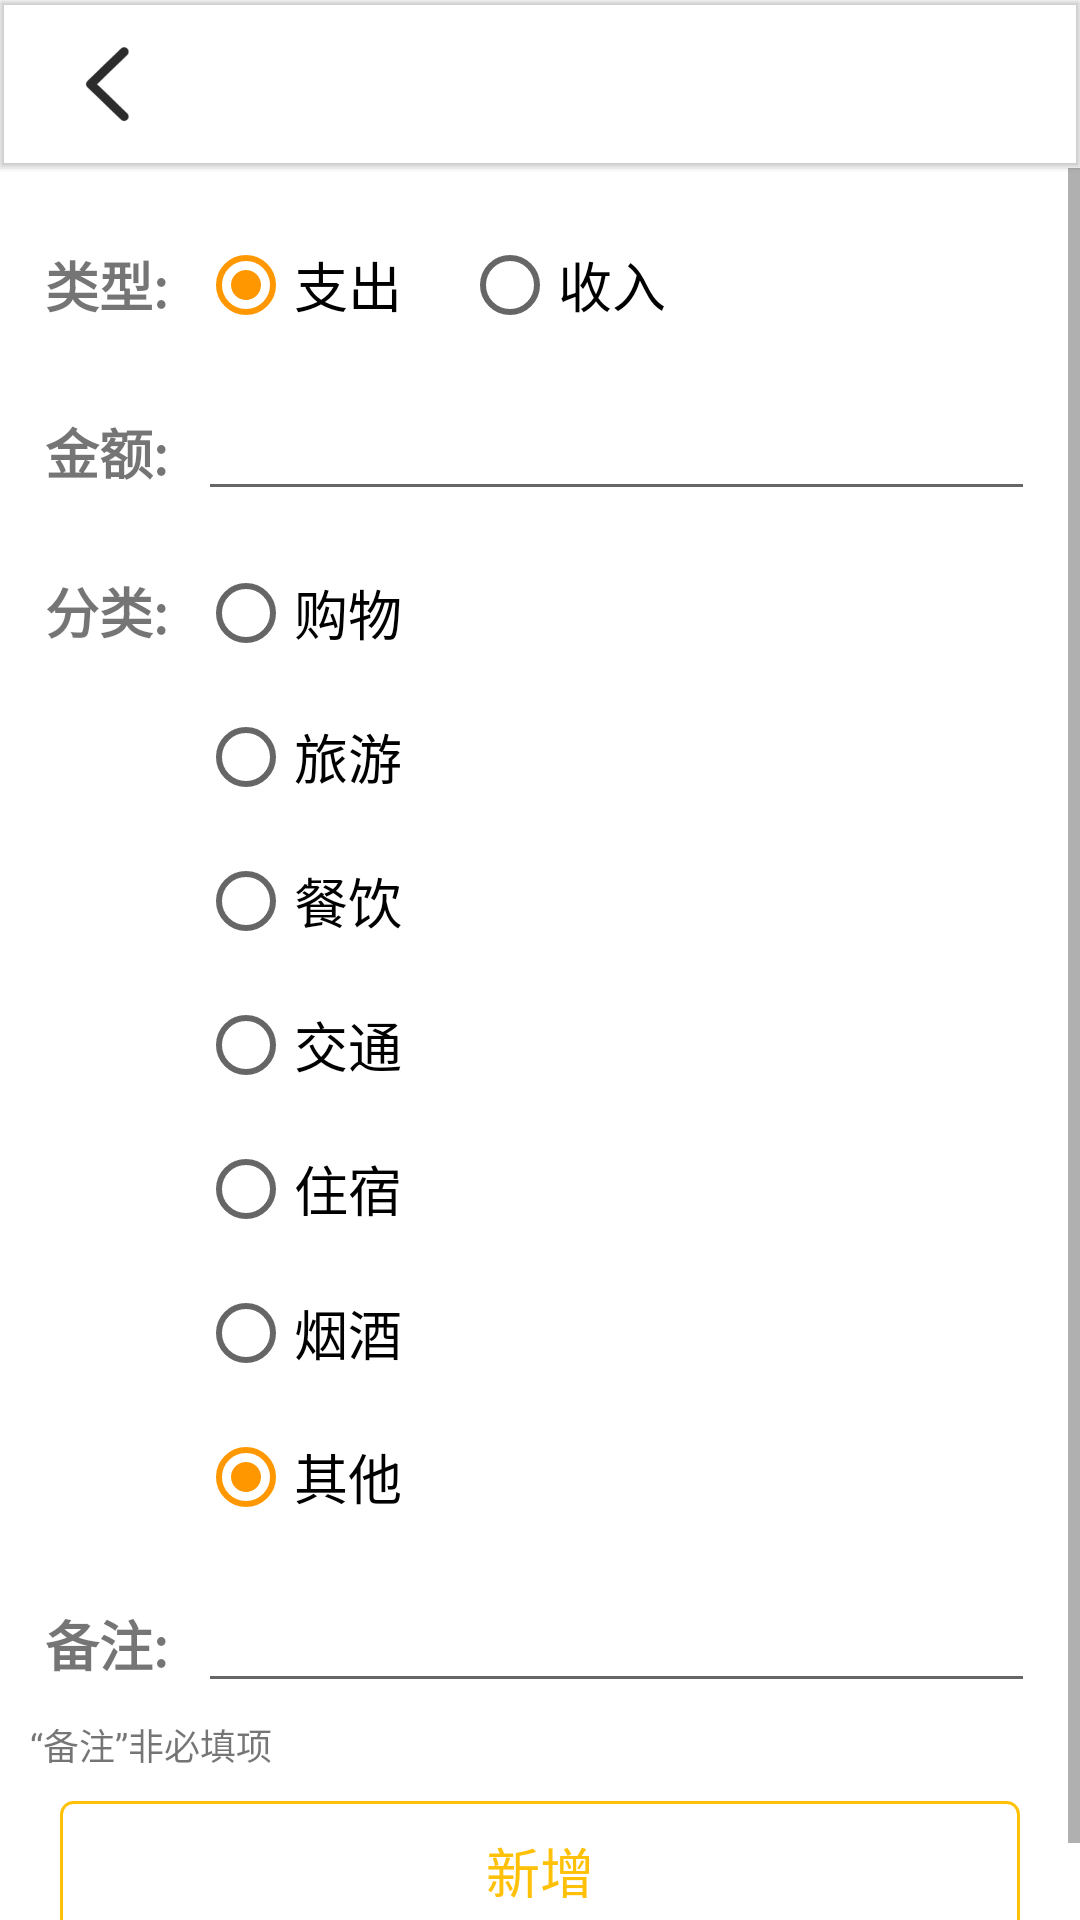

Produce the Android XML layout that renders to this screen, including the resource entries it uses.
<!-- AndroidManifest.xml: application theme Theme.鑫迹 -->
<!-- res/layout/activity_user_add_record.xml -->
<?xml version="1.0" encoding="utf-8"?>
<LinearLayout xmlns:android="http://schemas.android.com/apk/res/android"
    android:layout_width="match_parent"
    android:layout_height="match_parent"
    xmlns:app="http://schemas.android.com/apk/res-auto"
    android:fitsSystemWindows="true"
    android:orientation="vertical">

    <com.google.android.material.appbar.MaterialToolbar
        android:layout_width="match_parent"
        android:layout_height="wrap_content"
        android:elevation="1dp"
        app:contentInsetStart="0dp">

        <RelativeLayout
            android:layout_width="match_parent"
            android:layout_height="match_parent">

            <ImageView
                android:id="@+id/iv_back"
                android:layout_width="wrap_content"
                android:layout_height="wrap_content"
                android:layout_marginStart="20dp"
                android:src="@mipmap/ic_back" />

        </RelativeLayout>

    </com.google.android.material.appbar.MaterialToolbar>

    <ScrollView
        android:layout_width="match_parent"
        android:layout_height="match_parent">

        <LinearLayout
            android:layout_width="match_parent"
            android:layout_height="wrap_content"
            android:orientation="vertical"
            android:padding="10dp">

            <LinearLayout
                android:layout_width="match_parent"
                android:layout_height="wrap_content"
                android:padding="5dp"
                android:gravity="center"
                android:orientation="horizontal">

                <TextView
                    android:layout_width="wrap_content"
                    android:layout_height="wrap_content"
                    android:textStyle="bold"
                    android:textSize="@dimen/text_big"
                    android:text="类型:"/>

                <RadioGroup
                    android:id="@+id/rg_type"
                    android:layout_width="match_parent"
                    android:layout_height="wrap_content"
                    android:layout_marginStart="10dp"
                    android:orientation="horizontal">

                    <RadioButton
                        android:id="@+id/rb_type_expend"
                        android:layout_width="wrap_content"
                        android:layout_height="wrap_content"
                        android:checked="true"
                        android:textSize="@dimen/text_big"
                        android:text="支出"/>

                    <RadioButton
                        android:id="@+id/rb_type_income"
                        android:layout_width="wrap_content"
                        android:layout_height="wrap_content"
                        android:layout_marginStart="20dp"
                        android:textSize="@dimen/text_big"
                        android:text="收入"/>

                </RadioGroup>

            </LinearLayout>

            <LinearLayout
                android:layout_width="match_parent"
                android:layout_height="wrap_content"
                android:padding="5dp"
                android:orientation="horizontal">

                <TextView
                    android:layout_width="wrap_content"
                    android:layout_height="wrap_content"
                    android:textStyle="bold"
                    android:textSize="@dimen/text_big"
                    android:text="金额:"/>

                <EditText
                    android:id="@+id/et_money"
                    android:layout_marginStart="10dp"
                    android:layout_width="match_parent"
                    android:layout_height="wrap_content"
                    android:inputType="numberDecimal"
                    android:maxLines="1"/>

            </LinearLayout>

            <LinearLayout
                android:layout_width="match_parent"
                android:layout_height="wrap_content"
                android:padding="5dp"
                android:orientation="horizontal">

                <TextView
                    android:layout_width="wrap_content"
                    android:layout_height="wrap_content"
                    android:textStyle="bold"
                    android:layout_marginTop="10dp"
                    android:textSize="@dimen/text_big"
                    android:text="分类:"/>

                <RadioGroup
                    android:id="@+id/rg_state"
                    android:layout_width="match_parent"
                    android:layout_height="wrap_content"
                    android:layout_marginStart="10dp"
                    android:orientation="vertical">

                    <RadioButton
                        android:id="@+id/rb_state_shopping"
                        android:layout_width="wrap_content"
                        android:layout_height="wrap_content"
                        android:textSize="@dimen/text_big"
                        android:text="购物"/>

                    <RadioButton
                        android:id="@+id/rb_state_travel"
                        android:layout_width="wrap_content"
                        android:layout_height="wrap_content"
                        android:textSize="@dimen/text_big"
                        android:text="旅游"/>

                    <RadioButton
                        android:id="@+id/rb_state_food"
                        android:layout_width="wrap_content"
                        android:layout_height="wrap_content"
                        android:textSize="@dimen/text_big"
                        android:text="餐饮"/>

                    <RadioButton
                        android:id="@+id/rb_state_traffic"
                        android:layout_width="wrap_content"
                        android:layout_height="wrap_content"
                        android:textSize="@dimen/text_big"
                        android:text="交通"/>

                    <RadioButton
                        android:id="@+id/rb_state_accommodation"
                        android:layout_width="wrap_content"
                        android:layout_height="wrap_content"
                        android:textSize="@dimen/text_big"
                        android:text="住宿"/>

                    <RadioButton
                        android:id="@+id/rb_state_taw"
                        android:layout_width="wrap_content"
                        android:layout_height="wrap_content"
                        android:textSize="@dimen/text_big"
                        android:text="烟酒"/>

                    <RadioButton
                        android:id="@+id/rb_state_other"
                        android:layout_width="wrap_content"
                        android:layout_height="wrap_content"
                        android:textSize="@dimen/text_big"
                        android:checked="true"
                        android:text="其他"/>

                </RadioGroup>


            </LinearLayout>

            <LinearLayout
                android:layout_width="match_parent"
                android:layout_height="wrap_content"
                android:padding="5dp"
                android:orientation="horizontal">

                <TextView
                    android:layout_width="wrap_content"
                    android:layout_height="wrap_content"
                    android:textStyle="bold"
                    android:textSize="@dimen/text_big"
                    android:text="备注:"/>

                <EditText
                    android:id="@+id/et_desc"
                    android:layout_marginStart="10dp"
                    android:layout_width="match_parent"
                    android:layout_height="wrap_content" />

            </LinearLayout>

            <TextView
                android:layout_width="match_parent"
                android:layout_height="wrap_content"
                android:textSize="12sp"
                android:gravity="start"
                android:text="“备注”非必填项"/>

            <TextView
                android:id="@+id/tv_add"
                android:layout_width="match_parent"
                android:layout_height="wrap_content"
                android:layout_margin="10dp"
                android:padding="10dp"
                android:gravity="center"
                android:textColor="@color/purple_200"
                android:background="@drawable/bg_btn_1"
                android:textSize="@dimen/text_big"
                android:text="新增"/>

        </LinearLayout>

    </ScrollView>

</LinearLayout>
<!-- resources referenced by this layout -->
<resources>
  <color name="purple_200">#FFC107</color>
  <dimen name="text_big">18sp</dimen>
  <!-- drawable bg_btn_1 (drawable) -->
  <?xml version="1.0" encoding="utf-8"?>
  <shape xmlns:android="http://schemas.android.com/apk/res/android">
      <solid android:color="@color/white"/>
      <stroke android:color="@color/purple_200" android:width="1dp"/>
      <corners android:radius="4dp"/>
  </shape>
  <!-- mipmap ic_back: png bitmap (mipmap-xxxhdpi, 2580 bytes) -->
  <style name="Theme.鑫迹" parent="Theme.MaterialComponents.DayNight.NoActionBar">
          
          <item name="colorPrimary">@color/purple_500</item>
          <item name="colorPrimaryVariant">@color/purple_700</item>
          <item name="colorOnPrimary">@color/white</item>
          
          <item name="colorSecondary">@color/purple_500</item>123
          <item name="colorSecondaryVariant">@color/purple_700</item>
          <item name="colorOnSecondary">@color/black</item>
          
          
          <item name="android:windowTranslucentStatus">false</item>
          <item name="android:windowTranslucentNavigation">true</item>
          
          <item name="android:statusBarColor">@android:color/transparent</item>
      </style>
  <color name="white">#FFFFFFFF</color>
  <color name="purple_500">#FF9800</color>
  <color name="purple_700">#FF5722</color>
  <color name="black">#FF000000</color>
</resources>
